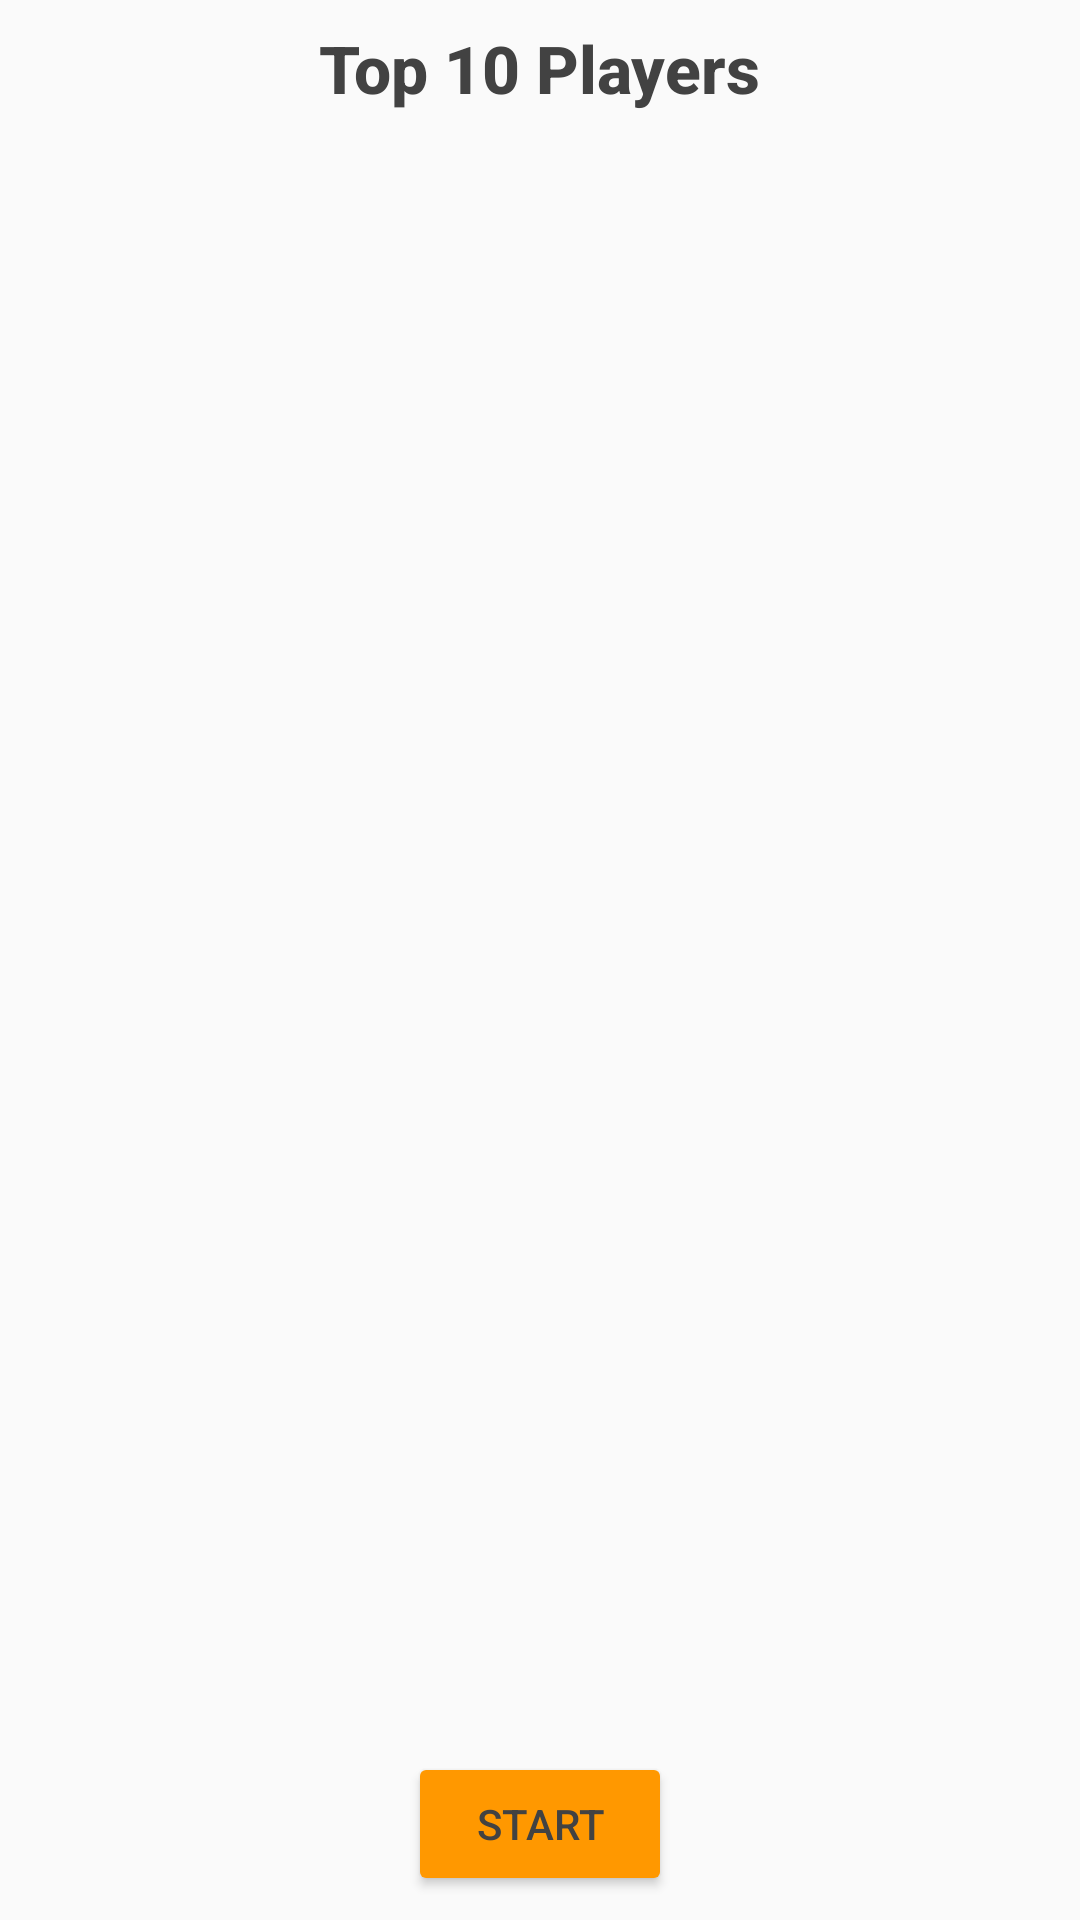

Write the Android layout XML for this screen, with the resource values it uses.
<!-- AndroidManifest.xml: application theme AppTheme -->
<!-- res/layout/fragment_high_scores.xml -->
<?xml version="1.0" encoding="utf-8"?>
<RelativeLayout xmlns:android="http://schemas.android.com/apk/res/android"
    xmlns:tools="http://schemas.android.com/tools"
    android:layout_width="match_parent"
    android:layout_height="match_parent"
    tools:context=".MainActivity">

    <TextView
        android:id="@+id/top_10_players_headline"
        android:layout_width="wrap_content"
        android:layout_height="wrap_content"
        android:layout_alignParentTop="true"
        android:layout_centerHorizontal="true"
        android:layout_margin="@dimen/space_between_views"
        android:text="@string/top_10_players"
        android:fontFamily="sans-serif-medium"
        android:textStyle="bold"
        android:textSize="@dimen/question_text_size" />

    <ListView
        android:id="@+id/top_10_players_list"
        android:layout_width="wrap_content"
        android:layout_height="wrap_content"
        android:layout_below="@id/top_10_players_headline"
        android:layout_margin="@dimen/space_between_views">

    </ListView>

    <Button
        android:id="@+id/start_button"
        android:layout_width="wrap_content"
        android:layout_height="wrap_content"
        android:layout_alignParentBottom="true"
        android:layout_centerHorizontal="true"
        android:layout_margin="@dimen/space_between_views"
        android:text="@string/start" />

</RelativeLayout>
<!-- resources referenced by this layout -->
<resources>
  <dimen name="question_text_size">22sp</dimen>
  <dimen name="space_between_views">8dp</dimen>
  <string name="start">Start</string>
  <string name="top_10_players">Top 10 Players</string>
  <style name="AppTheme" parent="Theme.AppCompat.Light.DarkActionBar">
          
          <item name="colorPrimary">#FF9800</item>
  
          <item name="colorButtonNormal">#FF9800</item>
          <item name="android:textColor">#424242</item>
  
          <item name="actionMenuTextColor">@color/actionBarText</item>
      </style>
  <color name="actionBarText">#424242</color>
</resources>
